Photos from the image-classification dataset "plantvillage_masks" in the GitHub repository Siva-0317/Dora. Its 39 classes are: apple apple scab, apple black rot, apple cedar apple rust, apple healthy, background without leaves, blueberry healthy, cherry powdery mildew, cherry healthy, corn cercospora leaf spot gray leaf spot, corn common rust, corn northern leaf blight, corn healthy, grape black rot, grape esca black measles, grape leaf blight (isariopsis leaf spot), grape healthy, orange huanglongbing citrus greening, peach bacterial spot, peach healthy, bell pepper bacterial spot, bell pepper healthy, potato early blight, potato late blight, potato healthy, raspberry healthy, soybean healthy, squash powdery mildew, strawberry leaf scorch, strawberry healthy, tomato bacterial spot, tomato early blight, tomato late blight, tomato leaf mold, tomato septoria leaf spot, tomato spider mites two spotted spider mite, tomato target spot, tomato yellow leaf curl virus, tomato mosaic virus, tomato healthy.

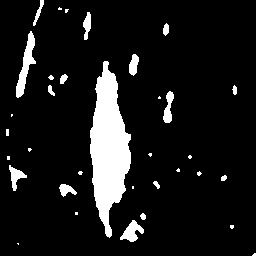
Label: corn northern leaf blight

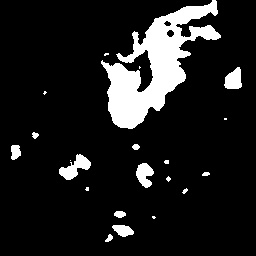
Label: potato early blight

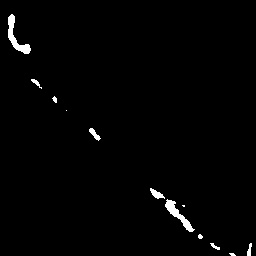
Label: peach bacterial spot

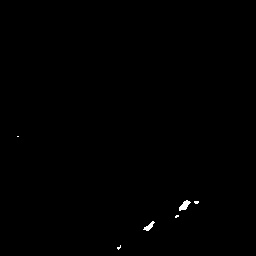
Label: grape healthy

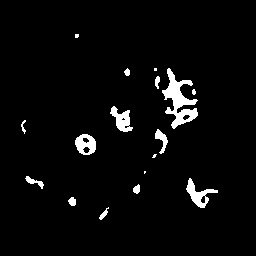
Label: grape black rot

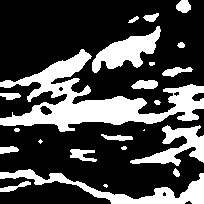
Label: corn cercospora leaf spot gray leaf spot
